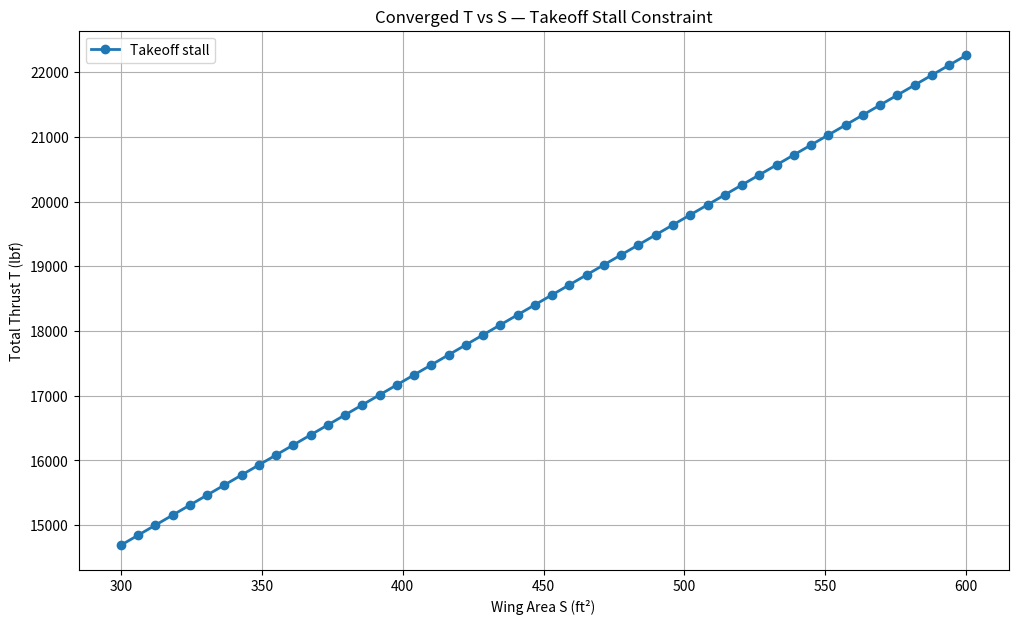
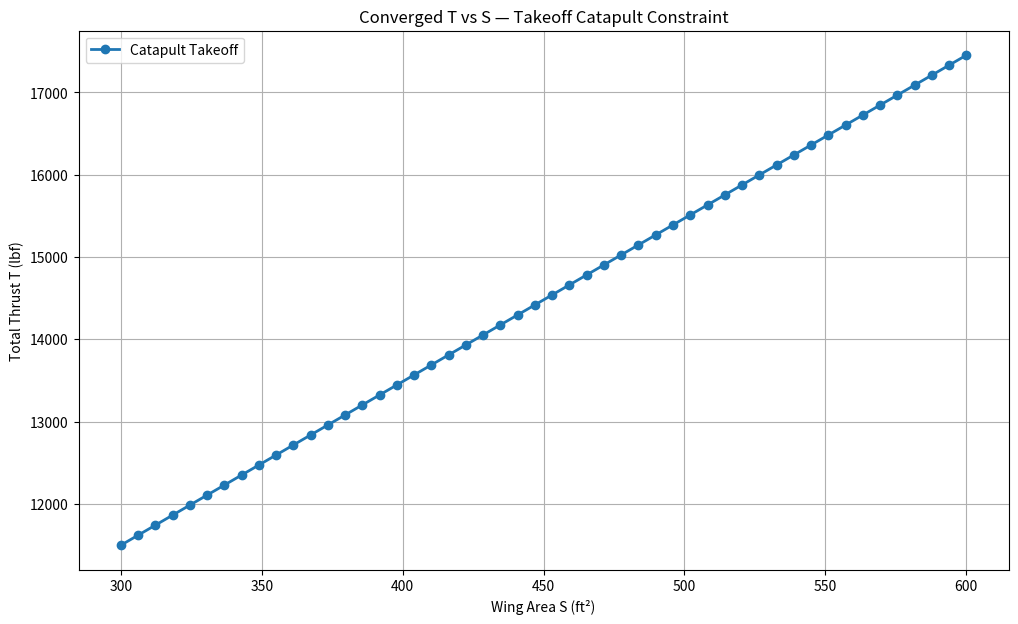
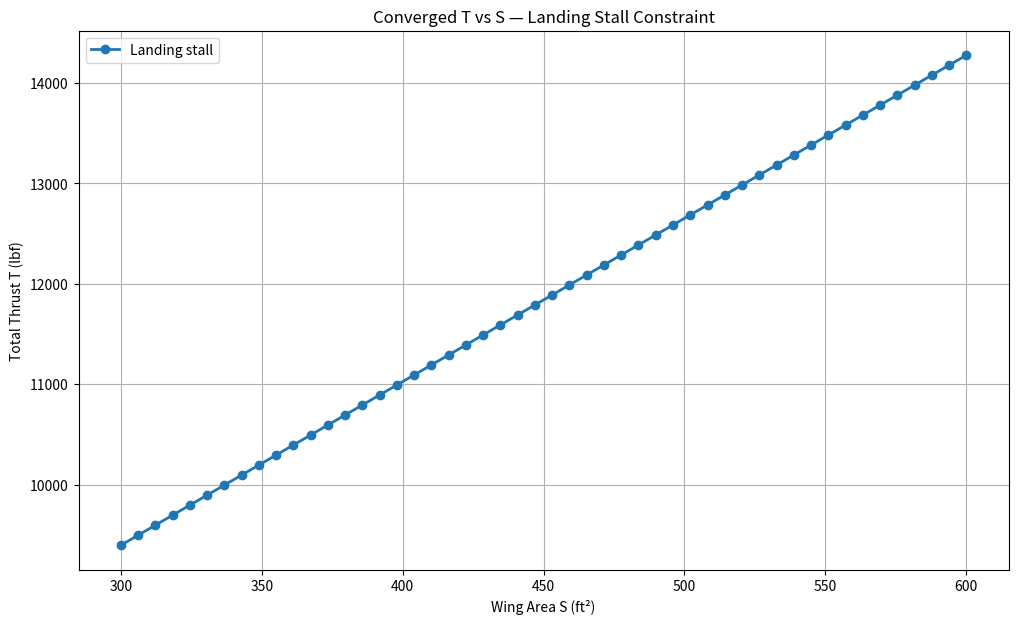
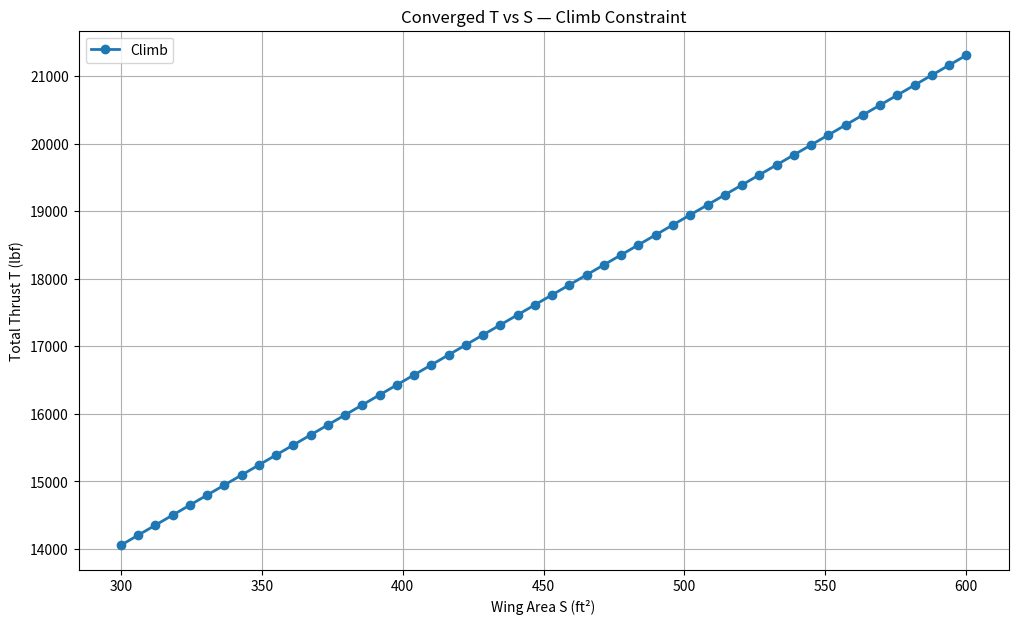
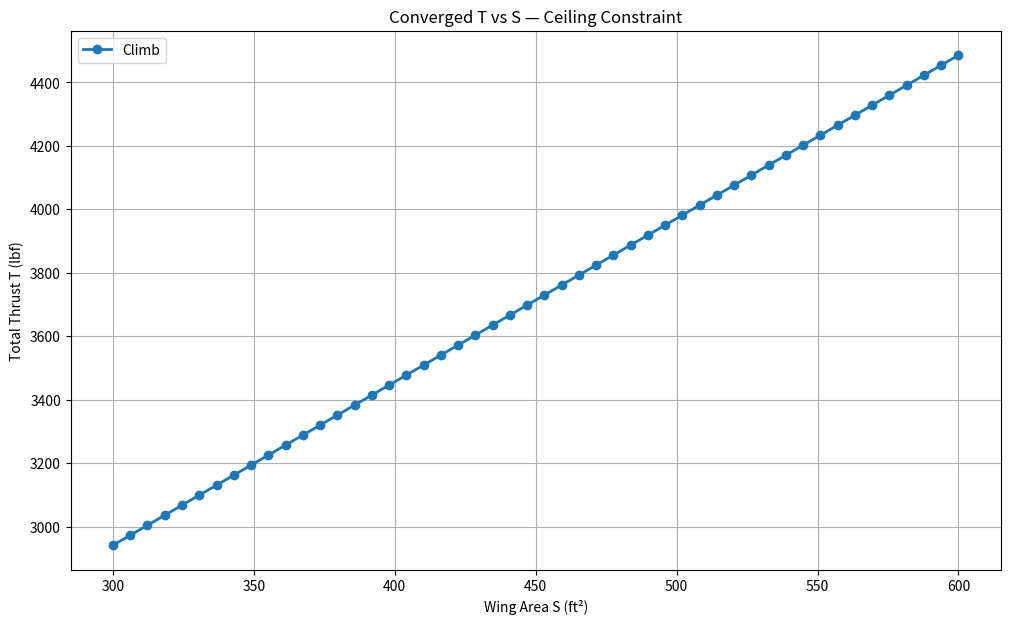
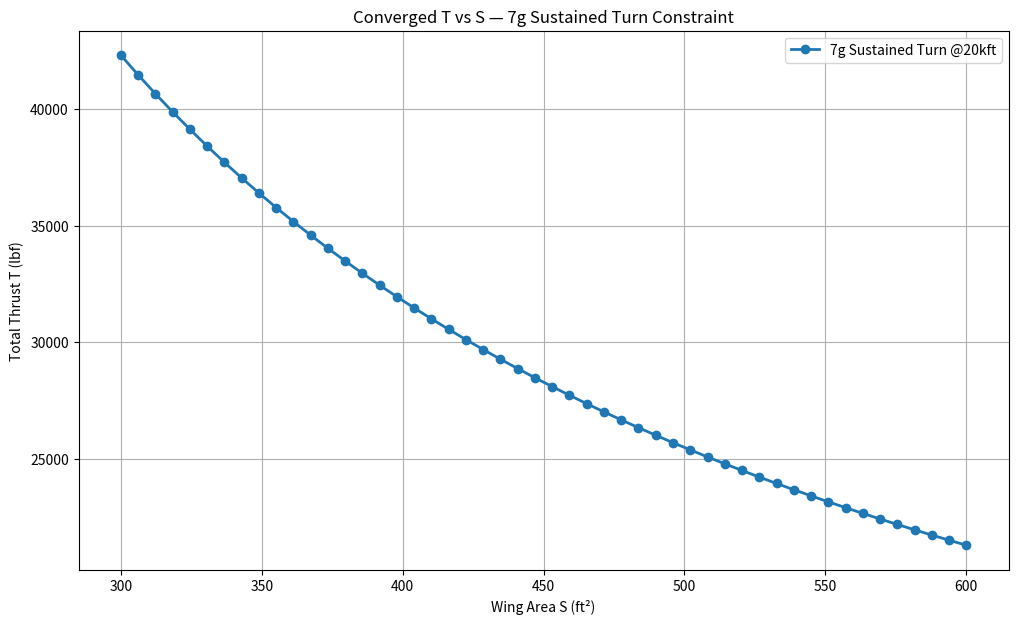
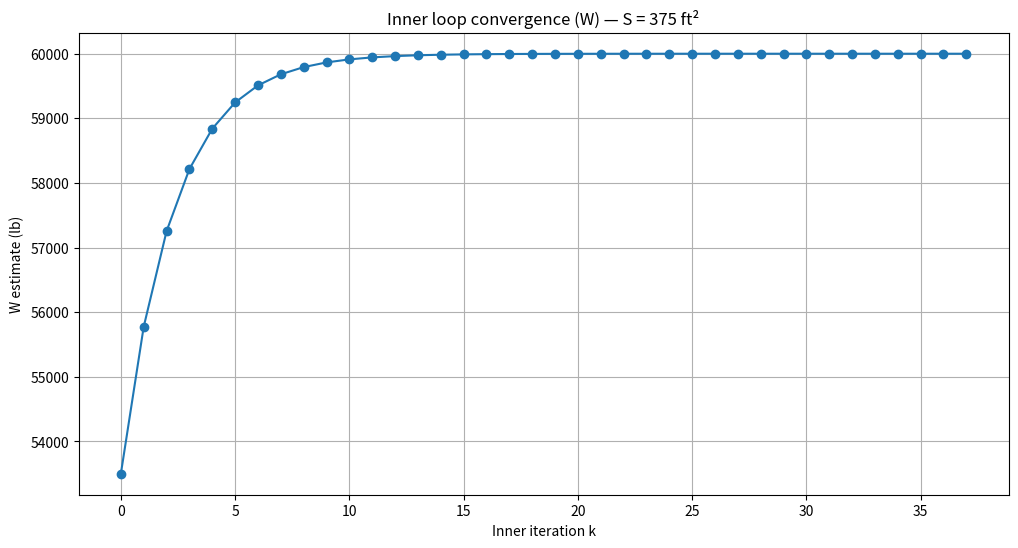
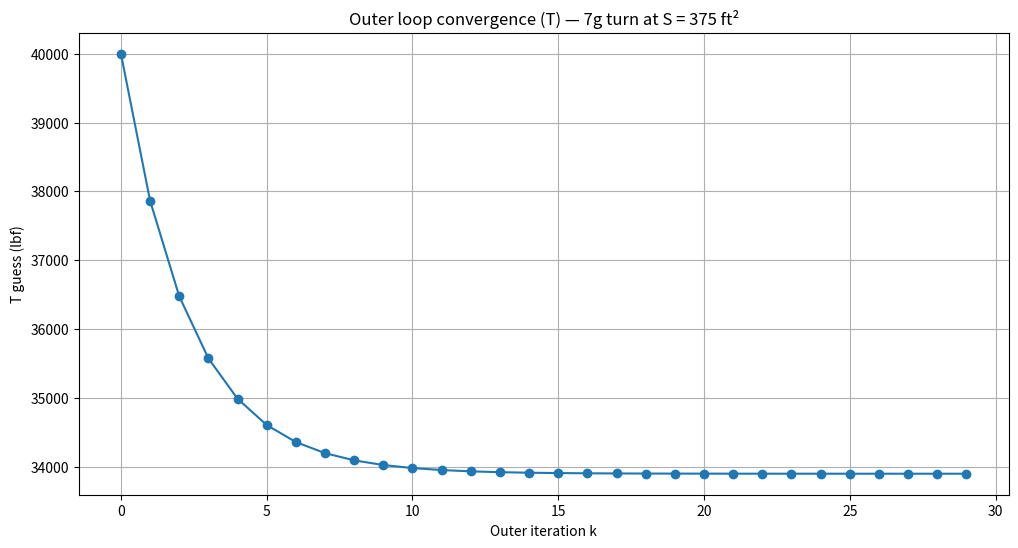
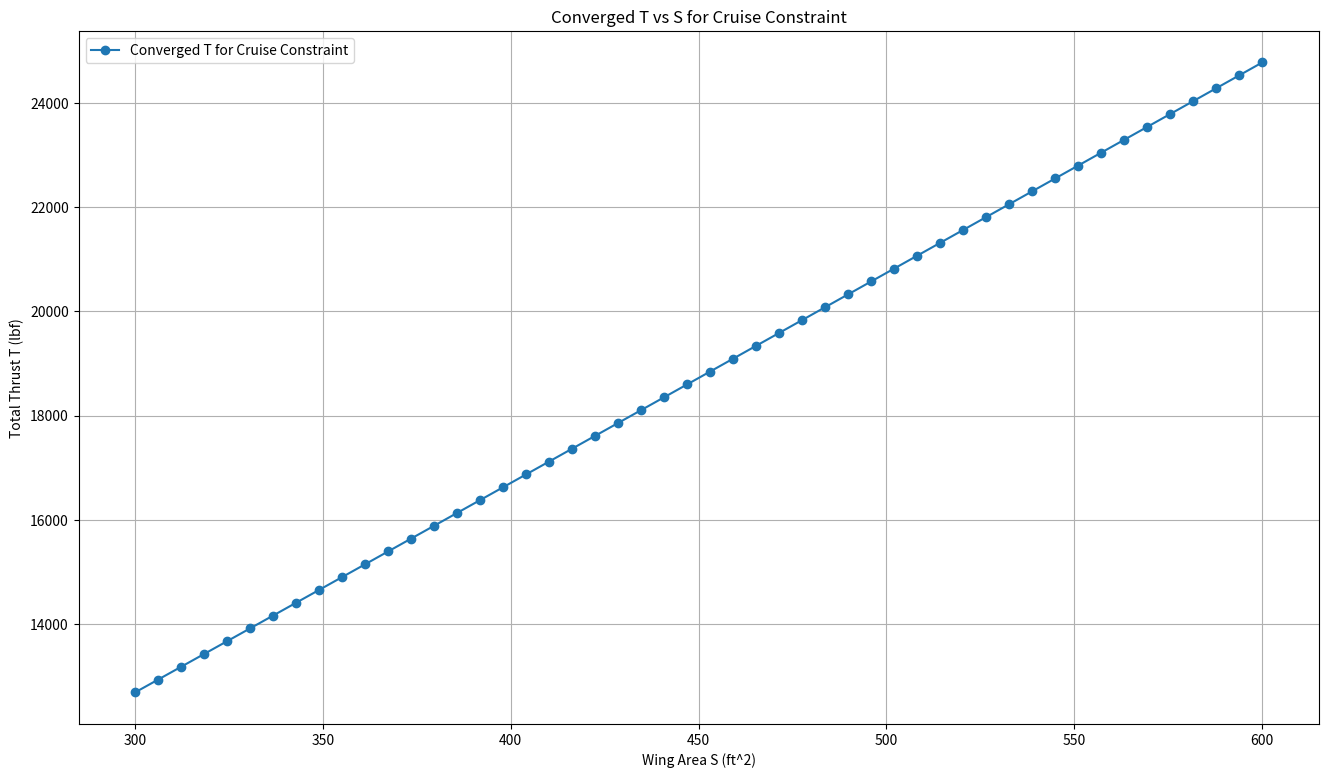
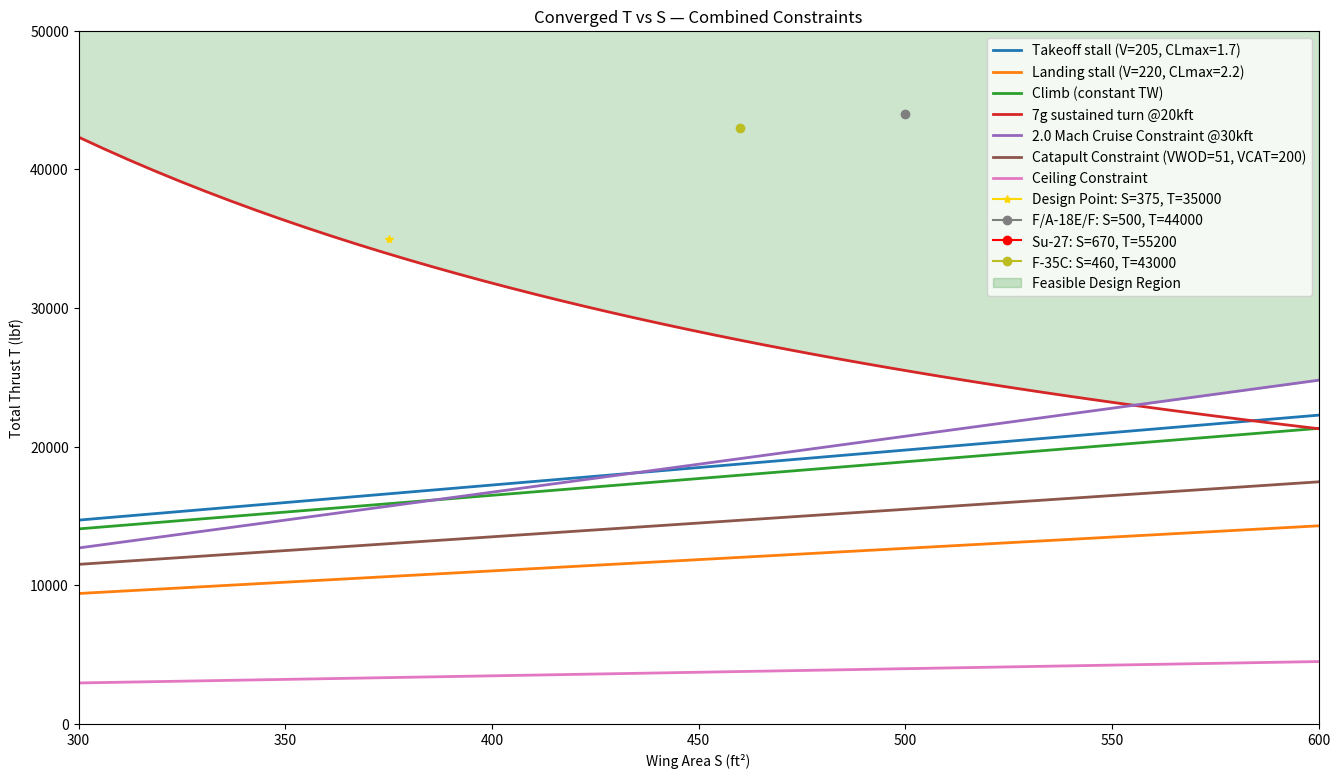

Source code (Python) for these figures, in order:
import numpy as np
import matplotlib.pyplot as plt
import math


#region setup
AR = 3.5
s_ref = 573
g = 32.174

# Drag polar inputs
S_wet = 2044
c_f = 0.0026

def calculate_zero_lift_drag_coefficient(c_f, S_wet, s_ref):
    return c_f * (S_wet / s_ref)


C_D_0 = 0.01755
print("Zero-lift drag coefficient C_D_0:", C_D_0)

def calculate_induced_drag_coefficient(AR, e):
    return 1/(np.pi*AR*e)

# Config oswald and CL (kept for structure consistency)
e_clean   = 0.85
e_takeoff = 0.75
e_landing = 0.7
CLmax_L = 2.0
CLmax_C = 1.5
CLmax_T = 1.7
k_takeoff = 1/(np.pi * e_takeoff * AR) #drag polar constant, see 07-PreliminarySizing_Part3.pdf pg15 in canvas files
k_cruise = 1/(np.pi * e_clean * AR) #drag polar constant, see 07-PreliminarySizing_Part3.pdf pg15 in canvas files

#region cruise coef M2.0

rho_30k = 8.91E-4 #slugs/ft^3, atmospheric density at 30k ft
a   = 996 #996 ft/s is speed of sound at 30kft from NASA standard atmosphere tables
M   = 2.0 #from rfp
V_cruise = M * a              # ft/s

C_D_0_cruise = C_D_0
e_cruise     = e_clean

def calculate_cruise_constraint_coefficients(rho, V, C_D_0, AR, e):
    q = 0.5 * rho * V**2
    coef_1 = q * C_D_0
    coef_2 = 1/(np.pi * AR * e * q)
    return coef_1, coef_2

coef_1_cruise_constraint, coef_2_cruise_constraint = calculate_cruise_constraint_coefficients(
    rho_30k, V_cruise, C_D_0_cruise, AR, e_cruise
)

def TW_from_cruise_at_WS(WS):
    """Cruise constraint: TW = coef1/WS + coef2*WS"""
    WS = np.maximum(WS, 1e-8)
    return (coef_1_cruise_constraint / WS) + (coef_2_cruise_constraint * WS)
# ============================================================


#region stall coef

rho_SL = 23.77e-4  # slugs/ft^3 (sea level)

def WS_stall_takeoff(rho_takeoff, Vstall_takeoff, CLmax_takeoff):
    """WS_stall_takeoff = 0.5*rho_to*Vstall_to^2*CLmax_to"""
    return 0.5 * rho_takeoff * (Vstall_takeoff**2) * CLmax_takeoff

def WS_stall_landing(rho_landing, Vstall_landing, CLmax_landing):
    """WS_stall_landing = 0.5*rho_ld*Vstall_ld^2*CLmax_ld"""
    return 0.5 * rho_landing * (Vstall_landing**2) * CLmax_landing

# --- Takeoff stall values ---
Vstall_T = 205 #ft/s (120 KIAS), stall speed for takeoff (based on F/A-18E/F)
CLmax_takeoff  = CLmax_T
WS_takeoff_stall_val = WS_stall_takeoff(rho_SL, Vstall_T, CLmax_takeoff)
TW_req_takeoff_stall = TW_from_cruise_at_WS(WS_takeoff_stall_val)

print(f"[TAKEOFF STALL] WS_stall = {WS_takeoff_stall_val:.2f} lb/ft^2")
print(f"[TAKEOFF STALL] TW_req (cruise @ WS_stall) = {TW_req_takeoff_stall:.4f}")

# --- Landing stall values ---
Vstall_landing = 220.0
CLmax_landing  = 2.2
WS_landing_stall_val = WS_stall_landing(rho_SL, Vstall_landing, CLmax_landing)
TW_req_landing_stall = TW_from_cruise_at_WS(WS_landing_stall_val)

print(f"[LANDING STALL] WS_stall = {WS_landing_stall_val:.2f} lb/ft^2")
print(f"[LANDING STALL] TW_req (cruise @ WS_stall) = {TW_req_landing_stall:.4f}")
# ============================================================


#region climb coef
k_s = 3.4
CLmax_climb = CLmax_T
G = 0.220



def calculate_climb_constraint_coefficient():
    return (k_s**2 * C_D_0)/(CLmax_climb) + k_takeoff * (CLmax_climb)/(k_s**2) + G

coef_1_climb_constraint = calculate_climb_constraint_coefficient()

print("[CLIMB] TW_req =", coef_1_climb_constraint)

#region takeoff (cat) coef

VWOD = 51 #ft/s (30 kts) "Wind Over Deck" airspeed, or wind speed + carrier cruise velocity
VCAT = 200 #ft/s (120 kts) airspeed generated by forward throw of CATapult
Vlaunch = VWOD + VCAT
WS_takeoff_cat_val = WS_stall_takeoff(rho_SL, Vlaunch, CLmax_T)
TW_req_takeoff_cat = TW_from_cruise_at_WS(WS_takeoff_cat_val) 
def calculate_takeoff_constraint_coefficient(rho, Vwod, Vcat, CLMT):
    coef_takeoff = (0.5 * rho * (Vwod + Vcat)**2 * CLMT)/1.21
    return coef_takeoff
WScoef_takeoff_cat = calculate_takeoff_constraint_coefficient(rho_SL, VWOD, VCAT, CLmax_T) #wing loading constraint for clearing carrier runway on takeoff
coef_takeoff_cat = TW_from_cruise_at_WS(WScoef_takeoff_cat)

#region ceiling coef



ceilingTW = 2 * np.sqrt(k_cruise * C_D_0)




#region 7g turn
# ===================== 6) 7g turn  
# 
# 0_target = 55000.0        # fixed combat/TO weight (lbf)
C_D0_7g = 0.01755          # keep exactly as you provided
e_7g = 0.8
AR_7g = 3.5
k_7g = 1.0 / (math.pi * e_7g * AR_7g)

rho_20k = 12.66e-4         # slugs/ft^3
V_BTR = 500             # ft/s
n_turn = 7.0               # n_tar

q_7g = 0.5 * rho_20k * V_BTR**2
W0_target = 60000.0        # fixed combat/TO weight (lbf)
def TW_7g_from_WS(WS):
    """7g sustained turn constraint: TW = (q*Cd0)/WS + (k*n^2/q)*WS"""
    WS = np.maximum(WS, 1e-9)
    
    return (q_7g * C_D0_7g) / WS + (k_7g * (n_turn**2) / q_7g) * WS

#region (weight for 7g)
def inner_loop_weight_7g(W_guess, tol_W=1e-8, max_iter_W=100, relax_W=0.35):
    """
    Inner loop for diagram-consistent 7g:
    converges W -> W0_target (fixed).
    """
    W = float(max(W_guess, 1.0))
    hist = []
    for it in range(max_iter_W):
        W_new = (1 - relax_W) * W + relax_W * W0_target
        hist.append(W_new)
        rel = abs(W_new - W) / max(abs(W_new), 1e-9)
        W = W_new
        if rel < tol_W:
            return W, True, it+1, np.array(hist)
    return W, False, max_iter_W, np.array(hist)



#===============================================================================================================
#===============================================================================================================
#===============================================================================================================
#                                ._                             
#                               |* ;                            
#             `*-.              |"":                            
#              \  \             |""                             
#               .  \            |   :                           
#               `   \           |                               
#                \   \          |    ;               +.         
#                 .   \         |                   *._`-.      
#                 `    \        |     :          .-*'  `. `.    
#                 _\    \.__..--**--...L_   _.-*'      .'`*'    
#                /  `*-._\   -.       .-*"*+._       .'         
#               :        ``*-._*.     \      _J.   .'           
#           .-*'`*-.       ;     `.    \    /   `.'             
#       .-*'  _.-*'.     .-'       `-.  `-.:   _.'`-.           
#    +*' _.-*'      `..-'             `*-. `**'      `-.        
#     `*'          .-'      ._            `*-._         `.      
#               .-'         `.`-.____..+-**""'         .*"`.    
#          ._.-'          _.-*'''''-;._               /     `.  
#       .-'  `.      _.-*' `*-.__.-*   `"**--..__    :        `.
# .'..-'       \_.-*'                            `"**--..___.-*'
# `. `.    _.-*'                                                
#   `. `:*'                                                     
#     `. `.                                                     
#       `*
#===============================================================================================================
#===============================================================================================================
#===============================================================================================================



#region weight model

num_pilot = 1
avg_wt_person = 200
W_payload = 2500

W_crew = num_pilot * avg_wt_person
W_payload = W_crew + W_payload

L_D_max = 9
R = 1000
E = 30 / 60
c = 0.52
V_knots = 291 * 1.94

S_ht = 0
S_vt = 74
S_wet_fuselage = 288
num_engines = 1

def calculate_engine_weight(T_0):
    W_eng_dry = 0.521 * T_0**0.9
    W_eng_oil = 0.082 * T_0**0.65
    W_eng_rev = 0.034 * T_0
    W_eng_control = 0.26 * T_0**0.5
    W_eng_start = 9.33 * (W_eng_dry/1000) ** 1.078
    return W_eng_dry + W_eng_oil + W_eng_rev + W_eng_control + W_eng_start

def calculate_empty_weight(S_wing, S_ht, S_vt, S_wet_fuselage, TOGW, T_0 , num_engines):
    W_wing = S_wing * 10
    W_ht = S_ht * 5.5
    W_vt = S_vt * 5.5
    W_fuselage = S_wet_fuselage * 5
    W_landing_gear = 0.043 * TOGW
    Engine_weight = calculate_engine_weight(T_0)
    W_engines = Engine_weight * num_engines * 1.3
    W_all_else = 0.17 * TOGW

    # Fighter scaling factor 
    fighter_scale = 3.5
    W_empty = fighter_scale * (W_wing + W_ht + W_vt + W_fuselage) + W_landing_gear + W_engines + W_all_else
    return W_empty

def calculate_weight_fraction(L_D_max, R, E, c, V):
    L_D = 0.94 * L_D_max
    W3_W2 = np.exp((-R*c) / (V*L_D))  # cruise
    W4_W3 = np.exp((-E*c) / (L_D))    # loiter

    # segment fractions
    W1_W0 = 0.990
    W2_W1 = 0.980
    W5_W4 = 0.995

    W5_W0 = W5_W4 * W4_W3 * W3_W2 * W2_W1 * W1_W0
    return (1 - W5_W0) * 1.06

def inner_loop_weight(
    TOGW_guess,
    S_wing, S_ht, S_vt, S_wet_fuselage,
    num_engines, w_crew, w_payload, T_0,
    err=1e-6,
    max_iter=200
):
    delta = np.inf
    it = 0

    while delta > err and it < max_iter:
        Wf_W0 = calculate_weight_fraction(L_D_max, R, E, c, V_knots)
        W_fuel = Wf_W0 * TOGW_guess

        W_empty = calculate_empty_weight(
            S_wing, S_ht, S_vt, S_wet_fuselage,
            TOGW_guess, T_0, num_engines
        )

        W0_new = W_empty + w_crew + w_payload + W_fuel
        delta = abs(W0_new - TOGW_guess) / max(abs(W0_new), 1e-9)
        TOGW_guess = W0_new
        it += 1

    return TOGW_guess, (delta <= err), it



#===============================================================================================================
#===============================================================================================================
#===============================================================================================================
#                                ._                             
#                               |* ;                            
#             `*-.              |"":                            
#              \  \             |""                             
#               .  \            |   :                           
#               `   \           |                               
#                \   \          |    ;               +.         
#                 .   \         |                   *._`-.      
#                 `    \        |     :          .-*'  `. `.    
#                 _\    \.__..--**--...L_   _.-*'      .'`*'    
#                /  `*-._\   -.       .-*"*+._       .'         
#               :        ``*-._*.     \      _J.   .'           
#           .-*'`*-.       ;     `.    \    /   `.'             
#       .-*'  _.-*'.     .-'       `-.  `-.:   _.'`-.           
#    +*' _.-*'      `..-'             `*-. `**'      `-.        
#     `*'          .-'      ._            `*-._         `.      
#               .-'         `.`-.____..+-**""'         .*"`.    
#          ._.-'          _.-*'''''-;._               /     `.  
#       .-'  `.      _.-*' `*-.__.-*   `"**--..__    :        `.
# .'..-'       \_.-*'                            `"**--..___.-*'
# `. `.    _.-*'                                                
#   `. `:*'                                                     
#     `. `.                                                     
#       `*
#===============================================================================================================
#===============================================================================================================
#===============================================================================================================



# region outer stall
def outer_loop_thrust_stall(
    S_wing_grid,
    WS_stall_target,
    TW_req_stall_target,
    T_total_guess_init,
    num_engines,
    S_ht, S_vt, S_wet_fuselage,
    W_crew, W_payload,
    tol_T_rel=1e-6,
    max_iter_T=200,
    relax=1.0
):
    """
    Stall outer loop:
    - Sets local TOGW guess from the stall wing-loading: TOGW_guess_local = WS_stall * S
    - Uses TW_req_stall_target (computed from cruise @ WS_stall)
    - Converges total thrust: T_req = TW_req * W0
    """
    T_total_converged = []
    W0_converged = []
    iter_counts = []

    for S_wing in S_wing_grid:
        T_total = T_total_guess_init
        TOGW_guess = WS_stall_target * S_wing

        for k in range(max_iter_T):
            # Single engine -> per-engine thrust = total thrust
            T_0 = T_total / max(num_engines, 1)

            W0, wconv, it_w = inner_loop_weight(
                TOGW_guess,
                S_wing, S_ht, S_vt, S_wet_fuselage,
                num_engines, W_crew, W_payload, T_0
            )

            ws = W0 / S_wing

            # ----------------------------- ADD YOUR CONSTRAINT LINE HERE ------------------------------
            # For STALL: use TW target (different for TO vs LD)
            TW_req = TW_req_stall_target
            # ------------------------------------------------------------------------------------------

            T_req = TW_req * W0

            if abs(T_req - T_total) / max(abs(T_total), 1e-9) < tol_T_rel:
                T_total = T_req
                break

            T_total = (1 - relax) * T_total + relax * T_req

        T_total_converged.append(T_total)
        W0_converged.append(W0)
        iter_counts.append(k+1)

    return np.array(T_total_converged), np.array(W0_converged), np.array(iter_counts)

#region outer cat takeoff
def outer_loop_thrust_cat(
    S_wing_grid,
    WS_cat_target,
    TW_req_cat_target,
    T_total_guess_init,
    num_engines,
    S_ht, S_vt, S_wet_fuselage,
    W_crew, W_payload,
    tol_T_rel=1e-6,
    max_iter_T=200,
    relax=1.0
):
    """
    Catapult takeoff outer loop:
    - Sets local TOGW guess from the catapult wing-loading: TOGW_guess_local = WS_cat * S
    - Uses TW_req_cat_target (computed from cruise @ WS_cat)
    - Converges total thrust: T_req = TW_req * W0
    """
    T_total_converged = []
    W0_converged = []
    iter_counts = []

    for S_wing in S_wing_grid:
        T_total = T_total_guess_init
        TOGW_guess = WS_cat_target * S_wing

        for k in range(max_iter_T):
            # Single engine -> per-engine thrust = total thrust
            T_0 = T_total / max(num_engines, 1)

            W0, wconv, it_w = inner_loop_weight(
                TOGW_guess,
                S_wing, S_ht, S_vt, S_wet_fuselage,
                num_engines, W_crew, W_payload, T_0
            )

            ws = W0 / S_wing

            # ----------------------------- ADD YOUR CONSTRAINT LINE HERE ------------------------------
            # For cat: use TW target (different for TO vs LD)
            TW_req = coef_takeoff_cat
            # ------------------------------------------------------------------------------------------

            T_req = TW_req * W0

            if abs(T_req - T_total) / max(abs(T_total), 1e-9) < tol_T_rel:
                T_total = T_req
                break

            T_total = (1 - relax) * T_total + relax * T_req

        T_total_converged.append(T_total)
        W0_converged.append(W0)
        iter_counts.append(k+1)

    return np.array(T_total_converged), np.array(W0_converged), np.array(iter_counts)


# region outer climb
def outer_loop_thrust_climb(
    S_wing_grid,
    TOGW_guess_init,
    T_total_guess_init,
    num_engines,
    S_ht, S_vt, S_wet_fuselage,
    W_crew, W_payload,
    coef_1_climb_constraint,
    tol_T_rel=1e-6,
    max_iter_T=200,
    relax=1.0
):
    """
    Climb outer loop:
    - Uses constant TW_req = coef_1_climb_constraint
    - Converges T so that T = TW_req * W0
    """
    T_total_converged = []
    W0_converged = []
    iter_counts = []

    for S_wing in S_wing_grid:
        T_total = T_total_guess_init

        for k in range(max_iter_T):
            T_0 = T_total 

            W0, wconv, it_w = inner_loop_weight(
                TOGW_guess_init,
                S_wing, S_ht, S_vt, S_wet_fuselage,
                num_engines, W_crew, W_payload, T_0
            )

            # ----------------------------- ADD YOUR CONSTRAINT LINE HERE ------------------------------
            TW_req = coef_1_climb_constraint
            # ------------------------------------------------------------------------------------------

            T_req = TW_req * W0

            if abs(T_req - T_total) / max(abs(T_total), 1e-9) < tol_T_rel:
                T_total = T_req
                break

            T_total = (1 - relax) * T_total + relax * T_req

        T_total_converged.append(T_total)
        W0_converged.append(W0)
        iter_counts.append(k+1)

    return np.array(T_total_converged), np.array(W0_converged), np.array(iter_counts)


# region outer ceiling
def outer_loop_thrust_ceiling(
    S_wing_grid,
    TOGW_guess_init,
    T_total_guess_init,
    num_engines,
    S_ht, S_vt, S_wet_fuselage,
    W_crew, W_payload,
    TW_ceiling,
    tol_T_rel=1e-6,
    max_iter_T=200,
    relax=1.0
):
    """
    Climb outer loop:
    - Uses constant TW_req = coef_1_climb_constraint
    - Converges T so that T = TW_req * W0
    """
    T_total_converged = []
    W0_converged = []
    iter_counts = []

    for S_wing in S_wing_grid:
        T_total = T_total_guess_init

        for k in range(max_iter_T):
            T_0 = T_total 

            W0, wconv, it_w = inner_loop_weight(
                TOGW_guess_init,
                S_wing, S_ht, S_vt, S_wet_fuselage,
                num_engines, W_crew, W_payload, T_0
            )

            # ----------------------------- ADD YOUR CONSTRAINT LINE HERE ------------------------------
            TW_req = TW_ceiling
            # ------------------------------------------------------------------------------------------

            T_req = TW_req * W0

            if abs(T_req - T_total) / max(abs(T_total), 1e-9) < tol_T_rel:
                T_total = T_req
                break

            T_total = (1 - relax) * T_total + relax * T_req

        T_total_converged.append(T_total)
        W0_converged.append(W0)
        iter_counts.append(k+1)

    return np.array(T_total_converged), np.array(W0_converged), np.array(iter_counts)

# ============================================================


# region outer cruise M2.0
def outer_loop_thrust_for_onepointsixmach_constraint(
    S_wing_grid,
    TOGW_guess_init,
    T_total_guess_init,
    num_engines,
    S_ht, S_vt, S_wet_fuselage,
    W_crew, W_payload,
    coef_1_cruise_constraint, coef_2_cruise_constraint,
    tol_T_rel=1e-6,
    max_iter_T=100,
    relax=1.0
):

    T_total_converged = []
    W0_converged = []
    iter_counts = []
    T_total_history_allS = []

    for S_wing in S_wing_grid:

        T_total = T_total_guess_init
        T_hist = []

        for k in range(max_iter_T):

            T_0 = T_total / num_engines

            W0, wconv, it_w= inner_loop_weight(
                TOGW_guess_init,
                S_wing, S_ht, S_vt, S_wet_fuselage,
                num_engines, W_crew, W_payload, T_0
            )

            WS = W0 / S_wing

            W_to = W0

            T_to = 0.6 * W_to
            T_cr = 0.5 * T_to

            
            W_cr = 0.9021 * W_to
            WS_new = (W_cr / W_to) * WS

            TW_req = (W_cr / W_to) / (T_cr / T_to) * (coef_1_cruise_constraint / WS_new + coef_2_cruise_constraint * WS_new)
            T_req = TW_req * W0

            T_hist.append(T_total)

            if abs(T_req - T_total) / max(abs(T_total), 1e-9) < tol_T_rel:
                T_total = T_req
                break

            T_total = (1 - relax) * T_total + relax * T_req

        T_total_converged.append(T_total)
        W0_converged.append(W0)
        iter_counts.append(k + 1)
        T_total_history_allS.append(np.array(T_hist))

    return (
        np.array(T_total_converged),
        np.array(W0_converged),
        np.array(iter_counts),
        T_total_history_allS,
    )



#region outer manuv 7g
def outer_loop_thrust_for_S_7g(S, T_guess=40000.0, W_guess=55000.0,
                              tol_T=1e-6, max_iter_T=200, relax_T=0.35,
                              tol_W=1e-8, max_iter_W=100):
    """
    Outer loop for diagram-consistent 7g:
      - inner loop: W -> W0_target
      - outer loop: T -> TW(W/S)*W
    """
    T = float(max(T_guess, 1.0))
    T_hist = []

    # inner loop (weight)
    W, wconv, itW, W_hist = inner_loop_weight_7g(W_guess, tol_W=tol_W, max_iter_W=max_iter_W)

    # outer loop (thrust)
    for itT in range(max_iter_T):
        WS = W / float(S)
        TW_req = float(TW_7g_from_WS(WS))
        T_req = TW_req * 6000

        T_hist.append(T)
        relT = abs(T_req - T) / max(abs(T), 1e-9)
        if relT < tol_T:
            return T_req, W, True, itT+1, np.array(T_hist), W_hist

        T = (1 - relax_T) * T + relax_T * T_req

    return T, W, False, max_iter_T, np.array(T_hist), W_hist
# ============================================================



#===============================================================================================================
#===============================================================================================================
#===============================================================================================================
#                                ._                             
#                               |* ;                            
#             `*-.              |"":                            
#              \  \             |""                             
#               .  \            |   :                           
#               `   \           |                               
#                \   \          |    ;               +.         
#                 .   \         |                   *._`-.      
#                 `    \        |     :          .-*'  `. `.    
#                 _\    \.__..--**--...L_   _.-*'      .'`*'    
#                /  `*-._\   -.       .-*"*+._       .'         
#               :        ``*-._*.     \      _J.   .'           
#           .-*'`*-.       ;     `.    \    /   `.'             
#       .-*'  _.-*'.     .-'       `-.  `-.:   _.'`-.           
#    +*' _.-*'      `..-'             `*-. `**'      `-.        
#     `*'          .-'      ._            `*-._         `.      
#               .-'         `.`-.____..+-**""'         .*"`.    
#          ._.-'          _.-*'''''-;._               /     `.  
#       .-'  `.      _.-*' `*-.__.-*   `"**--..__    :        `.
# .'..-'       \_.-*'                            `"**--..___.-*'
# `. `.    _.-*'                                                
#   `. `:*'                                                     
#     `. `.                                                     
#       `*
#===============================================================================================================
#===============================================================================================================
#===============================================================================================================



#region plot stall takeoff

# --- S grid for your fighter-ish sizing ---
S_wing_grid = np.linspace(300, 600, 50)

TOGW_guess_init = 55000
T_total_guess_init = 45000

# 7.1 Takeoff stall curve
T_takeoff_stall, W_takeoff_stall, it_takeoff = outer_loop_thrust_stall(
    S_wing_grid=S_wing_grid,
    WS_stall_target=WS_takeoff_stall_val,
    TW_req_stall_target=TW_req_takeoff_stall,
    T_total_guess_init=T_total_guess_init,
    num_engines=num_engines,
    S_ht=S_ht, S_vt=S_vt, S_wet_fuselage=S_wet_fuselage,
    W_crew=W_crew, W_payload=W_payload
)

plt.figure(figsize=(12,7))
plt.plot(S_wing_grid, T_takeoff_stall, marker='o', linewidth=2, label="Takeoff stall")
plt.xlabel("Wing Area S (ft²)")
plt.ylabel("Total Thrust T (lbf)")
plt.title("Converged T vs S — Takeoff Stall Constraint")
plt.grid(True)
plt.legend()
plt.show()

#region plot cat takeoff

# --- S grid for your fighter-ish sizing ---
S_wing_grid = np.linspace(300, 600, 50)

TOGW_guess_init = 55000
T_total_guess_init = 45000

# 7.1 Takeoff cat curve
T_takeoff_cat, W_takeoff_cat, it_takeoff = outer_loop_thrust_cat(
    S_wing_grid=S_wing_grid,
    WS_cat_target=WS_takeoff_cat_val,
    TW_req_cat_target=TW_req_takeoff_cat,
    T_total_guess_init=T_total_guess_init,
    num_engines=num_engines,
    S_ht=S_ht, S_vt=S_vt, S_wet_fuselage=S_wet_fuselage,
    W_crew=W_crew, W_payload=W_payload
)

plt.figure(figsize=(12,7))
plt.plot(S_wing_grid, T_takeoff_cat, marker='o', linewidth=2, label="Catapult Takeoff")
plt.xlabel("Wing Area S (ft²)")
plt.ylabel("Total Thrust T (lbf)")
plt.title("Converged T vs S — Takeoff Catapult Constraint")
plt.grid(True)
plt.legend()
plt.show()

# region plot stall landing
T_landing_stall, W_landing_stall, it_landing = outer_loop_thrust_stall(
    S_wing_grid=S_wing_grid,
    WS_stall_target=WS_landing_stall_val,
    TW_req_stall_target=TW_req_landing_stall,
    T_total_guess_init=T_total_guess_init,
    num_engines=num_engines,
    S_ht=S_ht, S_vt=S_vt, S_wet_fuselage=S_wet_fuselage,
    W_crew=W_crew, W_payload=W_payload
)

plt.figure(figsize=(12,7))
plt.plot(S_wing_grid, T_landing_stall, marker='o', linewidth=2, label="Landing stall")
plt.xlabel("Wing Area S (ft²)")
plt.ylabel("Total Thrust T (lbf)")
plt.title("Converged T vs S — Landing Stall Constraint")
plt.grid(True)
plt.legend()
plt.show()

# region plot climb
T_climb, W_climb, it_climb = outer_loop_thrust_climb(
    S_wing_grid=S_wing_grid,
    TOGW_guess_init=TOGW_guess_init,
    T_total_guess_init=T_total_guess_init,
    num_engines=num_engines,
    S_ht=S_ht, S_vt=S_vt, S_wet_fuselage=S_wet_fuselage,
    W_crew=W_crew, W_payload=W_payload,
    coef_1_climb_constraint=coef_1_climb_constraint
)

plt.figure(figsize=(12,7))
plt.plot(S_wing_grid, T_climb, marker='o', linewidth=2, label="Climb")
plt.xlabel("Wing Area S (ft²)")
plt.ylabel("Total Thrust T (lbf)")
plt.title("Converged T vs S — Climb Constraint")
plt.grid(True)
plt.legend()
plt.show()

# region plot ceiling
T_ceiling, W_ceiling, it_ceiling = outer_loop_thrust_ceiling(
    S_wing_grid=S_wing_grid,
    TOGW_guess_init=TOGW_guess_init,
    T_total_guess_init=T_total_guess_init,
    num_engines=num_engines,
    S_ht=S_ht, S_vt=S_vt, S_wet_fuselage=S_wet_fuselage,
    W_crew=W_crew, W_payload=W_payload,
    TW_ceiling=ceilingTW
)

plt.figure(figsize=(12,7))
plt.plot(S_wing_grid, T_ceiling, marker='o', linewidth=2, label="Climb")
plt.xlabel("Wing Area S (ft²)")
plt.ylabel("Total Thrust T (lbf)")
plt.title("Converged T vs S — Ceiling Constraint")
plt.grid(True)
plt.legend()
plt.show()

# region manuv 7g
S_grid_7g = np.linspace(300, 600, 50)
T_guess_7g = 40000
W_guess_7g = 50000
tol_T_7g = 1e-6
max_iter_T_7g = 200
relax_T_7g = 0.35
tol_W_7g = 1e-8
max_iter_W_7g = 100

T_curve_7g = []
W_curve_7g = []
conv_flags_7g = []
outer_iters_7g = []

for S in S_grid_7g:
    T_sol, W_sol, conv, itT, Thist, Whist = outer_loop_thrust_for_S_7g(
        S,
        T_guess=T_guess_7g,
        W_guess=W_guess_7g,
        tol_T=tol_T_7g,
        max_iter_T=max_iter_T_7g,
        relax_T=relax_T_7g,
        tol_W=tol_W_7g,
        max_iter_W=max_iter_W_7g
    )
    T_curve_7g.append(T_sol)
    W_curve_7g.append(W_sol)
    conv_flags_7g.append(conv)
    outer_iters_7g.append(itT)

T_curve_7g = np.array(T_curve_7g)
W_curve_7g = np.array(W_curve_7g)

plt.figure(figsize=(12,7))
plt.plot(S_grid_7g, T_curve_7g, marker='o', linewidth=2, label="7g Sustained Turn @20kft")
plt.xlabel("Wing Area S (ft²)")
plt.ylabel("Total Thrust T (lbf)")
plt.title("Converged T vs S — 7g Sustained Turn Constraint")
plt.grid(True)
plt.legend()
plt.show()

# convergence plots for the 7g demo point (middle of the S grid)
S_demo = 375
T_sol, W_sol, conv, itT, Thist, Whist = outer_loop_thrust_for_S_7g(
    S_demo,
    T_guess=T_guess_7g,
    W_guess=W_guess_7g,
    tol_T=tol_T_7g,
    max_iter_T=max_iter_T_7g,
    relax_T=relax_T_7g,
    tol_W=tol_W_7g,
    max_iter_W=max_iter_W_7g
)

plt.figure(figsize=(12,6))
plt.plot(Whist, marker='o')
plt.xlabel("Inner iteration k")
plt.ylabel("W estimate (lb)")
plt.title(f"Inner loop convergence (W) — S = {S_demo:.0f} ft²")
plt.grid(True)
plt.show()

plt.figure(figsize=(12,6))
plt.plot(Thist, marker='o')
plt.xlabel("Outer iteration k")
plt.ylabel("T guess (lbf)")
plt.title(f"Outer loop convergence (T) — 7g turn at S = {S_demo:.0f} ft²")
plt.grid(True)
plt.show()

print("=== 7g Iteration settings (report these) ===")
print(f"S grid: {S_grid_7g[0]:.0f} to {S_grid_7g[-1]:.0f} ft^2, N = {len(S_grid_7g)}")
print("Constraint: Sustained Turn 7g @ 20kft (diagram-consistent)")
print(f"W0_target = {W0_target:.0f} lb")
print(f"rho_20k = {rho_20k:.3e} slugs/ft^3, V_BTR = {V_BTR:.1f} ft/s, n = {n_turn:.1f}")
print(f"CD0 = {C_D0_7g:.5f}, AR = {AR_7g:.2f}, e = {e_7g:.2f}, k = {k_7g:.5f}")
print(f"Outer loop: T_guess={T_guess_7g:.0f}, tol_T={tol_T_7g:.1e}, max_iter_T={max_iter_T_7g}, relax_T={relax_T_7g}")
print(f"Inner loop: W_guess={W_guess_7g:.0f}, tol_W={tol_W_7g:.1e}, max_iter_W={max_iter_W_7g}")
print()
print("=== 7g Demo point ===")
print(f"S_demo = {S_demo:.0f} ft^2 | converged={conv} | outer iters={itT} | W={W_sol:,.1f} lb | T={T_sol:,.1f} lbf")
print(f"Converged across S grid: {sum(conv_flags_7g)}/{len(conv_flags_7g)} points")


# region plot cruise M2.0
TOGW_guess = 55000
S_wing_grid = np.linspace(300, 600, 50)
#values at 30000 ft of altitude above the sea level.
rho = 8.9e-4      # slugs/ft^3 (ISA @ 30,000 ft)
a   = 995           # ft/s (ISA @ 30,000 ft)
M   = 1.6
V = M * a   
e_cruise = e_clean
C_D_0 = 0.01760
C_D_0_cruise = C_D_0
def calculate_cruise_constraint_coefficients(rho, V, C_D_0, AR, e):
    q = 0.5 * rho * V**2   
    coef_1 = q * C_D_0
    coef_2 = 1/(np.pi * AR * e * q)
    return coef_1, coef_2
coef_1_cruise_constraint, coef_2_cruise_constraint = calculate_cruise_constraint_coefficients(rho, V, C_D_0_cruise, AR, e_cruise)
T_total_guess_init = 60000

T_cruise_M2, W0_curve, iters, T_histories = outer_loop_thrust_for_onepointsixmach_constraint(
    S_wing_grid,
    TOGW_guess,
    T_total_guess_init,
    num_engines,
    S_ht, S_vt, S_wet_fuselage,
    W_crew, W_payload,
    coef_1_cruise_constraint,
    coef_2_cruise_constraint
)

plt.figure(figsize=(16,9))
plt.title('Converged T vs S for Cruise Constraint')
plt.xlabel("Wing Area S (ft^2)")
plt.ylabel("Total Thrust T (lbf)")

plt.plot(S_wing_grid, T_cruise_M2, label='Converged T for Cruise Constraint', marker='o')
plt.legend(loc='best')
plt.grid()
plt.show()

# region plot final
plt.figure(figsize=(16,9))
plt.title("Converged T vs S — Combined Constraints")
plt.xlabel("Wing Area S (ft²)")
plt.ylabel("Total Thrust T (lbf)")
plt.xlim(300, 600)
plt.ylim(0, 50000)

plt.plot(S_wing_grid, T_takeoff_stall, linewidth=2, label="Takeoff stall (V=205, CLmax=1.7)")
plt.plot(S_wing_grid, T_landing_stall, linewidth=2, label="Landing stall (V=220, CLmax=2.2)")
plt.plot(S_wing_grid, T_climb, linewidth=2, label="Climb (constant TW)")
plt.plot(S_grid_7g,  T_curve_7g, linewidth=2, label="7g sustained turn @20kft")
plt.plot(S_wing_grid, T_cruise_M2, linewidth=2, label="2.0 Mach Cruise Constraint @30kft")
plt.plot(S_wing_grid, T_takeoff_cat, linewidth=2, label=f"Catapult Constraint (VWOD={VWOD}, VCAT={VCAT})")
plt.plot(S_wing_grid, T_ceiling, linewidth=2, label=f"Ceiling Constraint")

Selected_T = 35000
Selected_S = 375

F18EF_T = 22000*2
F18EF_S = 500

F35_T = 43000
F35_S = 460

SU27_T = 27600*2
SU27_S = 670

#all lbf, ft^2

plt.plot(Selected_S, Selected_T, label = f'Design Point: S={Selected_S}, T={Selected_T}', marker = '*', color="gold")
plt.plot(F18EF_S, F18EF_T, label = f'F/A-18E/F: S={F18EF_S}, T={F18EF_T}', marker = 'o')
plt.plot(SU27_S, SU27_T, label = f'Su-27: S={SU27_S}, T={SU27_T}', marker = 'o', color="red")
plt.plot(F35_S, F35_T, label = f'F-35C: S={F35_S}, T={F35_T}', marker = 'o')
T_envelope = np.maximum.reduce([
    T_takeoff_stall,
    T_landing_stall,
    T_climb,
    T_cruise_M2,
    T_takeoff_cat,
    T_ceiling
])


T_envelope = np.maximum(T_envelope, T_curve_7g)
plt.fill_between(
    S_wing_grid,
    T_envelope,
    50000,
    color='green',
    alpha=0.2,
    label="Feasible Design Region"
)

plt.legend(loc="best")
plt.show()
# ============================================================================
